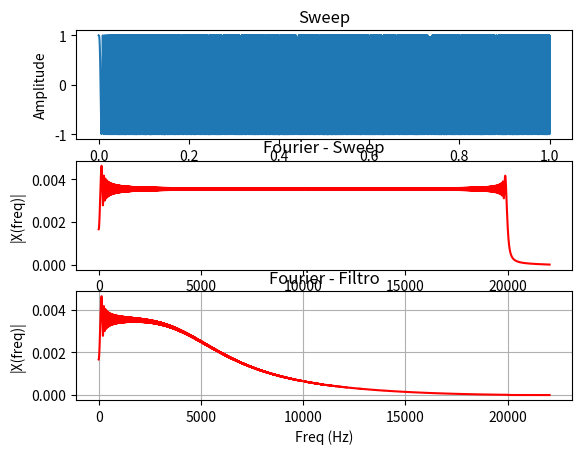

Generate this figure with matplotlib:
# -*- coding: utf-8 -*-
"""
Created on Tue Apr 14 16:38:28 2020

[redacted]
"""

import matplotlib.pyplot as plt
import numpy as np
from scipy.signal import chirp

Fs = 44100;  # taxa de amostragem
Ts = 1.0/Fs; # periodo de amostragem
t = np.arange(0,1,Ts) # vetor de tempo

x = chirp(t, f0=20, f1=20000, t1=1, method='linear');

fc=5000;  #frequencia de corte
zeta=0.707;
C=1/(np.tan(np.pi*fc/Fs));

b0 = 1/(1+2*zeta*C+C*C);
b1 = 2*b0;
b2 = b0;

a0 = 1;
a1=2*b0*(1-C*C);
a2=b0*(1-2*zeta*C+C*C);


#Variaveis de estado
xh1=0;
xh2=0;

yh1=0;
yh2=0;

y = np.zeros(len(x));

for n in range(0,len(x)):
    y[n]= b0*x[n] + b1*xh1 + b2*xh2 -a1*yh1 -a2*yh2;
    
    yh2=yh1;
    yh1=y[n];
    
    xh2=xh1;
    xh1=x[n];
    
n = len(y) # tamanho do sinal
k = np.arange(n) #vetor em k
T = n/Fs
frq = k/T # os dois lados do vetor de frequencia
frq = frq[range(int(n/2))] # apenas um lado

Y = np.fft.fft(y)/n # calculo da fft e normalização por n
Y = Y[range(int(n/2))]

X = np.fft.fft(x)/n # calculo da fft e normalização por n
X = X[range(int(n/2))]

plt.subplot(3,1,1)
plt.plot(t,x)
plt.title('Sweep')
plt.xlabel('Tempo')
plt.ylabel('Amplitude')

plt.subplot(3,1,2)
plt.plot(frq,abs(X),'r')
plt.title('Fourier - Sweep')
plt.xlabel('Freq (Hz)')
plt.ylabel('|X(freq)|')

plt.subplot(3,1,3)
plt.plot(frq,abs(Y),'r')
plt.grid(True, which="both")
plt.title('Fourier - Filtro')
plt.xlabel('Freq (Hz)')
plt.ylabel('|X(freq)|')
plt.show()